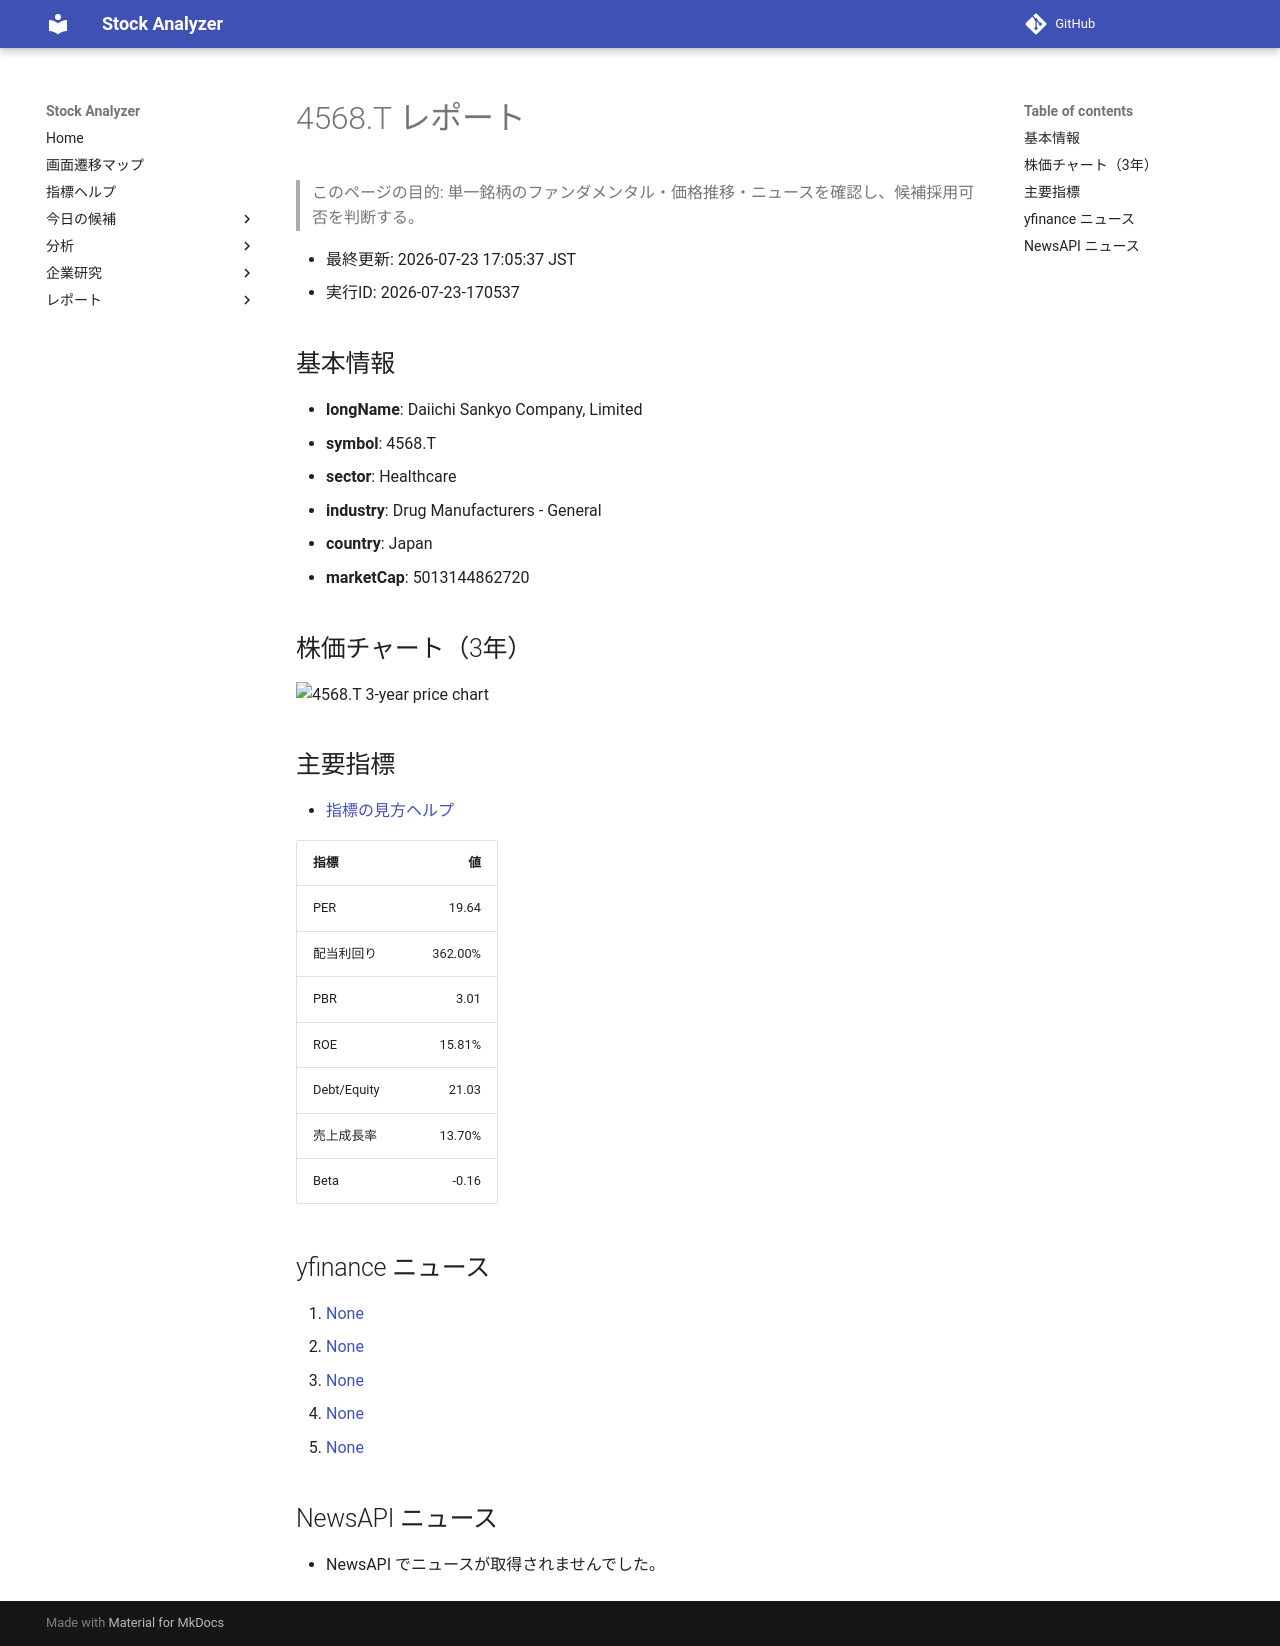

repository: Yumi-note/Making-APP · page: reports/2026-07-23/170537/4568_T/index.html · generator: mkdocs

# 4568.T レポート

> このページの目的: 単一銘柄のファンダメンタル・価格推移・ニュースを確認し、候補採用可否を判断する。

- 最終更新: 2026-07-23 17:05:37 JST
- 実行ID: 2026-07-23-170537

## 基本情報

- **longName**: Daiichi Sankyo Company, Limited
- **symbol**: 4568.T
- **sector**: Healthcare
- **industry**: Drug Manufacturers - General
- **country**: Japan
- **marketCap**: 5013144862720

## 株価チャート（3年）

![4568.T 3-year price chart](4568_T_3y.png)

## 主要指標

- [指標の見方ヘルプ](../../../../indicators.md)

| 指標 | 値 |
|---|---:|
| PER | 19.64 |
| 配当利回り | 362.00% |
| PBR | 3.01 |
| ROE | 15.81% |
| Debt/Equity | 21.03 |
| 売上成長率 | 13.70% |
| Beta | -0.16 |

## yfinance ニュース

1. [None](None)
2. [None](None)
3. [None](None)
4. [None](None)
5. [None](None)

## NewsAPI ニュース

- NewsAPI でニュースが取得されませんでした。
